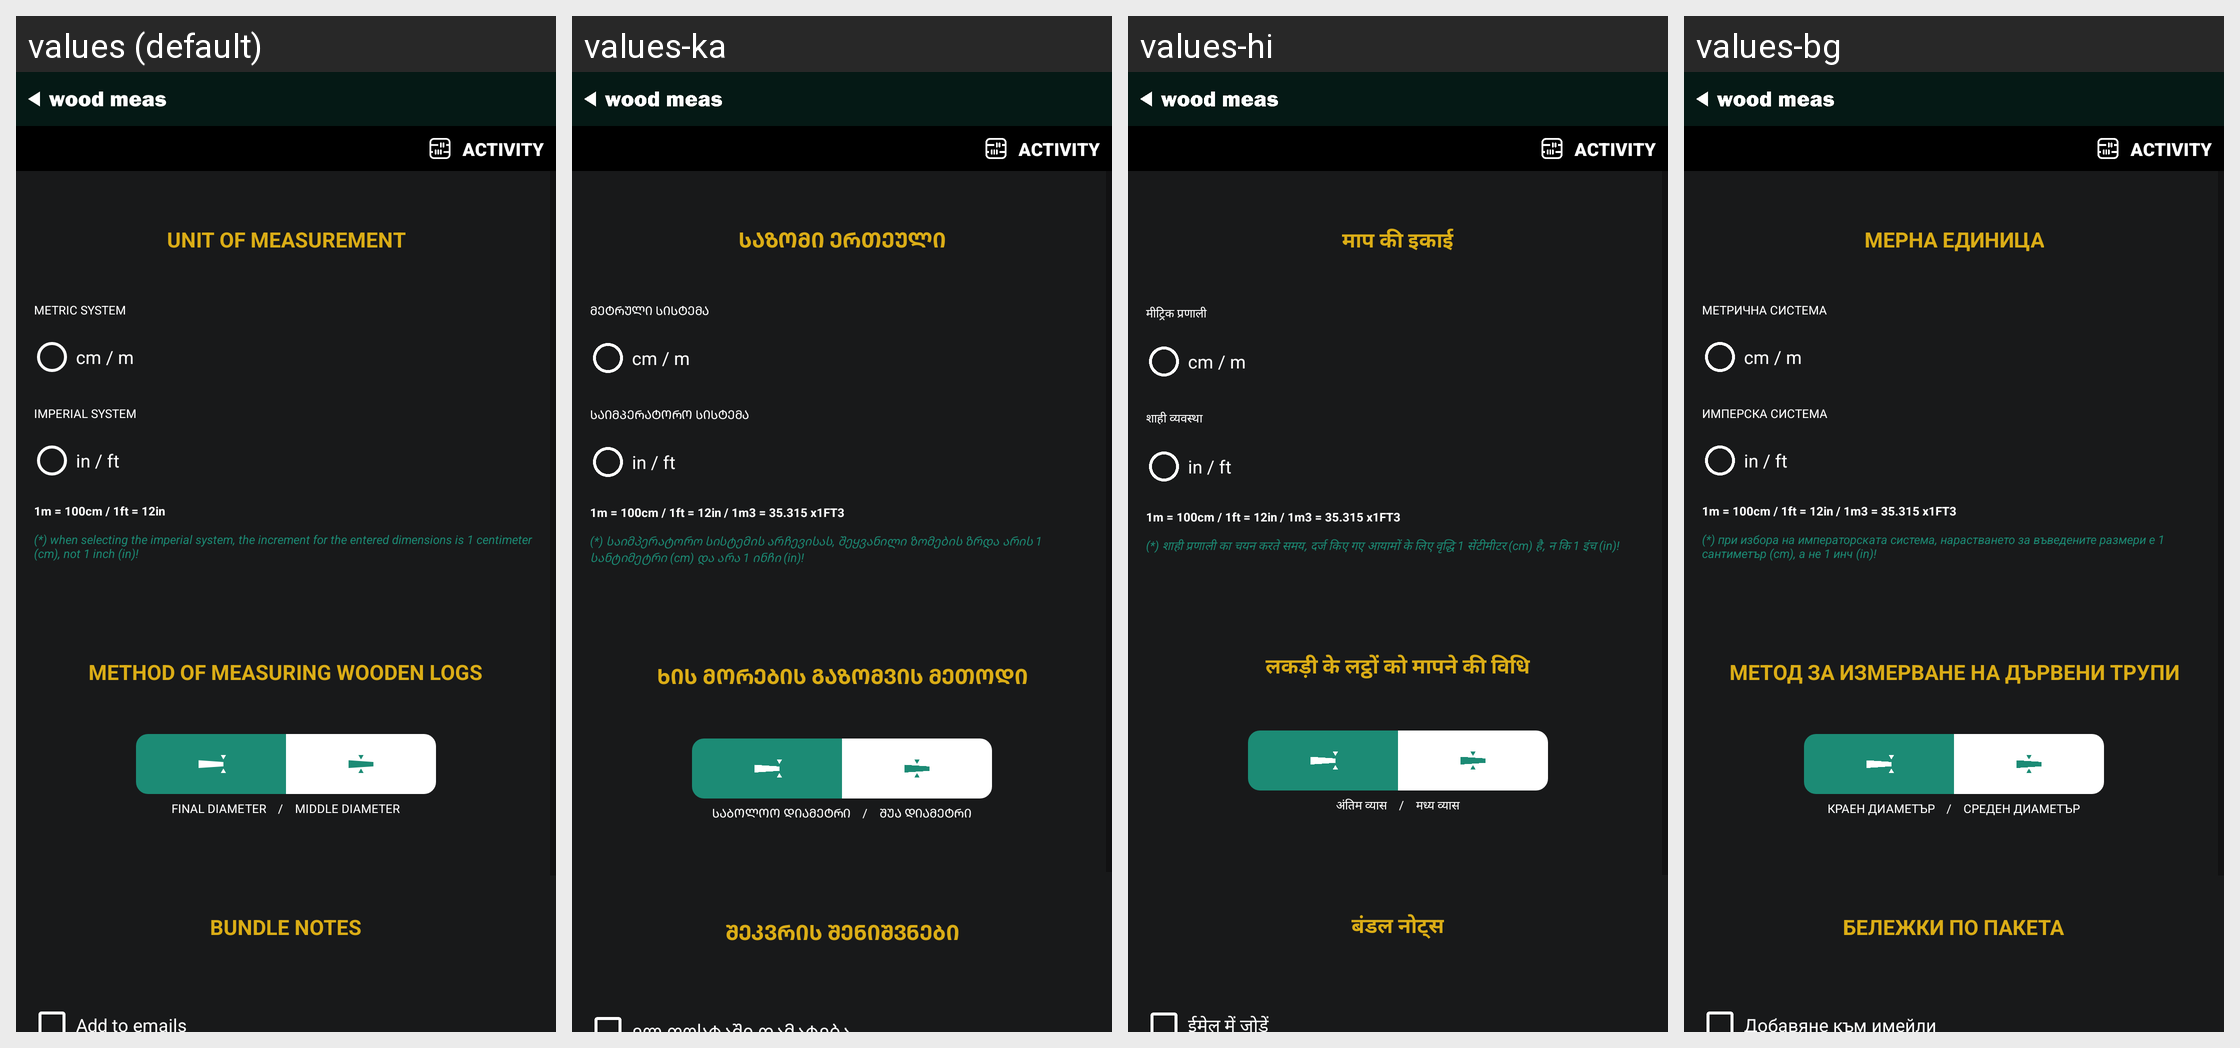

This grid shows one Android layout under several languages. Give, for every string resource on the screen, its name, the default text and each shown locale's text.
Android screen res/layout/activity_settings.xml rendered under 4 locales, left to right: values (default), values-ka, values-hi, values-bg. Device: Nexus 5 (rendered at 1080×1920; each locale shown at half size, 540×960, under a caption strip naming it); theme Theme.WoodMeas.NoActionBar.
Other locales in the repository, not shown: values-cs, values-de, values-es, values-et, values-fi, values-fr, values-hu, values-it, values-ja, values-lt, values-lv, values-no, values-pl-rPL, values-pt, values-ro, values-ru, values-ru-rRU, values-sk, values-sv, values-uk, values-zh.
Strings drawn on this screen, with the default value and each locale's value (text and hints the layout hard-codes, and strings that could not be matched under every locale, appear in the picture but are not listed):

unit_of_measurement
  values: Unit of measurement
  values-ka: საზომი ერთეული
  values-hi: माप की इकाई
  values-bg: Мерна единица

metric_system
  values: Metric system
  values-ka: მეტრული სისტემა
  values-hi: मीट्रिक प्रणाली
  values-bg: Метрична система

unit_measurement_cm_m
  values: cm / m
  values-ka: cm / m
  values-hi: cm / m
  values-bg: cm / m

imperial_system
  values: Imperial system
  values-ka: საიმპერატორო სისტემა
  values-hi: शाही व्यवस्था
  values-bg: Имперска система

unit_measurement_in_ft
  values: in / ft
  values-ka: in / ft
  values-hi: in / ft
  values-bg: in / ft

unit_measurement_legend_1
  values: 1m = 100cm / 1ft = 12in
  values-ka: 1m = 100cm / 1ft = 12in / 1m3 = 35.315 x1FT3
  values-hi: 1m = 100cm / 1ft = 12in / 1m3 = 35.315 x1FT3
  values-bg: 1m = 100cm / 1ft = 12in / 1m3 = 35.315 x1FT3

legend_app_fun_1
  values: (*) when selecting the imperial system, the increment for the entered dimensions is 1 centimeter (cm), not 1 inch (in)!
  values-ka: (*) საიმპერატორო სისტემის არჩევისას, შეყვანილი ზომების ზრდა არის 1 სანტიმეტრი (cm) და არა 1 ინჩი (in)!
  values-hi: (*) शाही प्रणाली का चयन करते समय, दर्ज किए गए आयामों के लिए वृद्धि 1 सेंटीमीटर (cm) है, न कि 1 इंच (in)!
  values-bg: (*) при избора на императорската система, нарастването за въведените размери е 1 сантиметър (cm), а не 1 инч (in)!

method_measuring_logs
  values: Method of measuring wooden logs
  values-ka: ხის მორების გაზომვის მეთოდი
  values-hi: लकड़ी के लट्ठों को मापने की विधि
  values-bg: Метод за измерване на дървени трупи

end_diameter
  values: Final diameter
  values-ka: საბოლოო დიამეტრი
  values-hi: अंतिम व्यास
  values-bg: Краен диаметър

center_diameter
  values: Middle diameter
  values-ka: შუა დიამეტრი
  values-hi: मध्य व्यास
  values-bg: Среден диаметър

slash
  values: /
  values-ka: /
  values-hi: /
  values-bg: /

package_notes
  values: Bundle notes
  values-ka: შეკვრის შენიშვნები
  values-hi: बंडल नोट्स
  values-bg: Бележки по пакета

activity_default_name
  values: Activity
  values-ka: Activity
  values-hi: Activity
  values-bg: Activity
